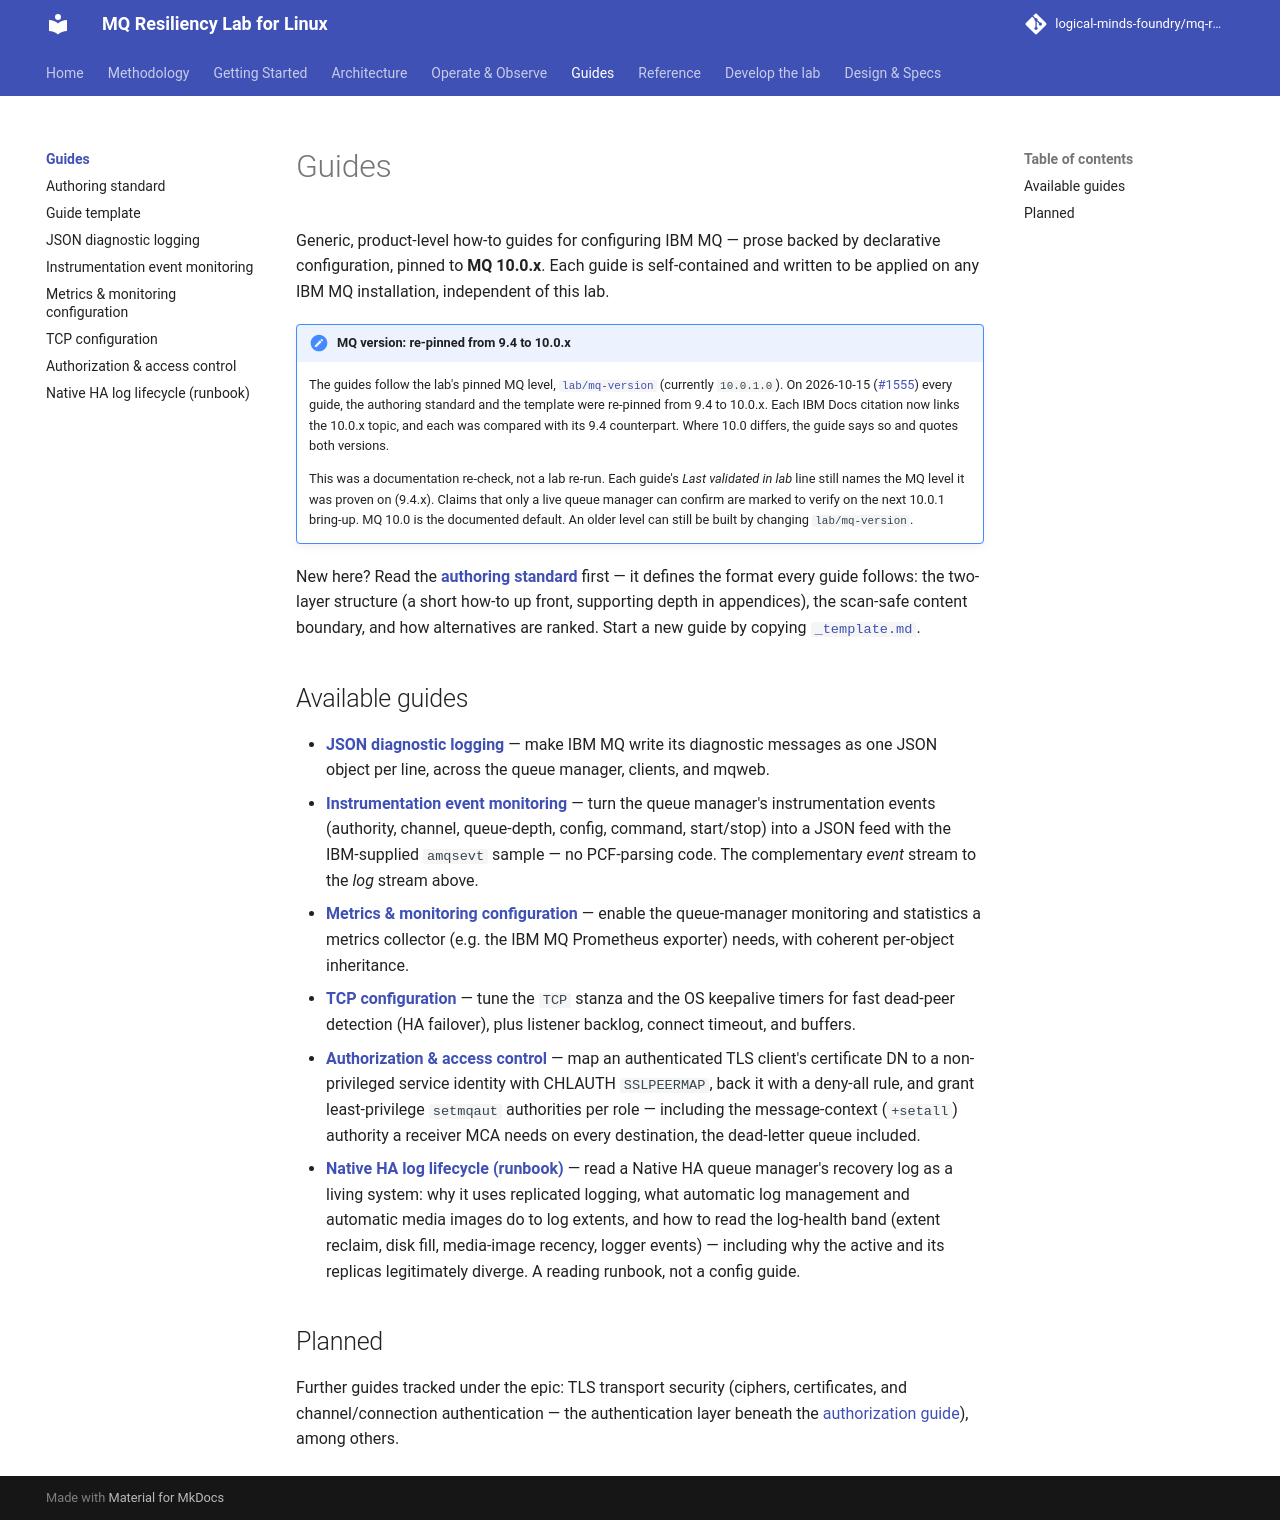

repository: logical-minds-foundry/mq-resiliency-lab-for-linux · page: guides/index.html · generator: mkdocs

# Guides

Generic, product-level how-to guides for configuring IBM MQ — prose backed by
declarative configuration, pinned to **MQ 10.0.x**. Each guide is self-contained
and written to be applied on any IBM MQ installation, independent of this lab.

!!! note "MQ version: re-pinned from 9.4 to 10.0.x"
    The guides follow the lab's pinned MQ level,
    [`lab/mq-version`](https://github.com/logical-minds-foundry/mq-resiliency-lab-for-linux/blob/develop/lab/mq-version)
    (currently `10.0.1.0`). On 2026-10-15
    ([#1555](https://github.com/logical-minds-foundry/mq-resiliency-lab-for-linux/issues/1555))
    every guide, the authoring standard and the template were re-pinned from 9.4
    to 10.0.x. Each IBM Docs citation now links the 10.0.x topic, and each was
    compared with its 9.4 counterpart. Where 10.0 differs, the guide says so and
    quotes both versions.

    This was a documentation re-check, not a lab re-run. Each guide's *Last
    validated in lab* line still names the MQ level it was proven on (9.4.x).
    Claims that only a live queue manager can confirm are marked to verify on the
    next 10.0.1 bring-up. MQ 10.0 is the documented default. An older level can
    still be built by changing `lab/mq-version`.

New here? Read the **[authoring standard](guide-standard.md)** first — it defines
the format every guide follows: the two-layer structure (a short how-to up front,
supporting depth in appendices), the scan-safe content boundary, and how
alternatives are ranked. Start a new guide by copying
[`_template.md`](_template.md).

## Available guides

- **[JSON diagnostic logging](mq-json-logging-guide.md)** — make IBM MQ write its
  diagnostic messages as one JSON object per line, across the queue manager,
  clients, and mqweb.
- **[Instrumentation event monitoring](mq-event-monitoring-guide.md)** — turn the
  queue manager's instrumentation events (authority, channel, queue-depth,
  config, command, start/stop) into a JSON feed with the IBM-supplied `amqsevt`
  sample — no PCF-parsing code. The complementary *event* stream to the *log*
  stream above.
- **[Metrics & monitoring configuration](mq-metrics-config-guide.md)** — enable
  the queue-manager monitoring and statistics a metrics collector (e.g. the IBM MQ
  Prometheus exporter) needs, with coherent per-object inheritance.
- **[TCP configuration](mq-tcp-config-guide.md)** — tune the `TCP` stanza and the
  OS keepalive timers for fast dead-peer detection (HA failover), plus listener
  backlog, connect timeout, and buffers.
- **[Authorization & access control](mq-authorization-guide.md)** — map an
  authenticated TLS client's certificate DN to a non-privileged service identity
  with CHLAUTH `SSLPEERMAP`, back it with a deny-all rule, and grant
  least-privilege `setmqaut` authorities per role — including the message-context
  (`+setall`) authority a receiver MCA needs on every destination, the
  dead-letter queue included.
- **[Native HA log lifecycle (runbook)](nativeha-log-lifecycle-guide.md)** — read
  a Native HA queue manager's recovery log as a living system: why it uses
  replicated logging, what automatic log management and automatic media images do
  to log extents, and how to read the log-health band (extent reclaim, disk fill,
  media-image recency, logger events) — including why the active and its replicas
  legitimately diverge. A reading runbook, not a config guide.

## Planned

Further guides tracked under the epic: TLS transport security (ciphers,
certificates, and channel/connection authentication — the authentication layer
beneath the [authorization guide](mq-authorization-guide.md)), among others.
